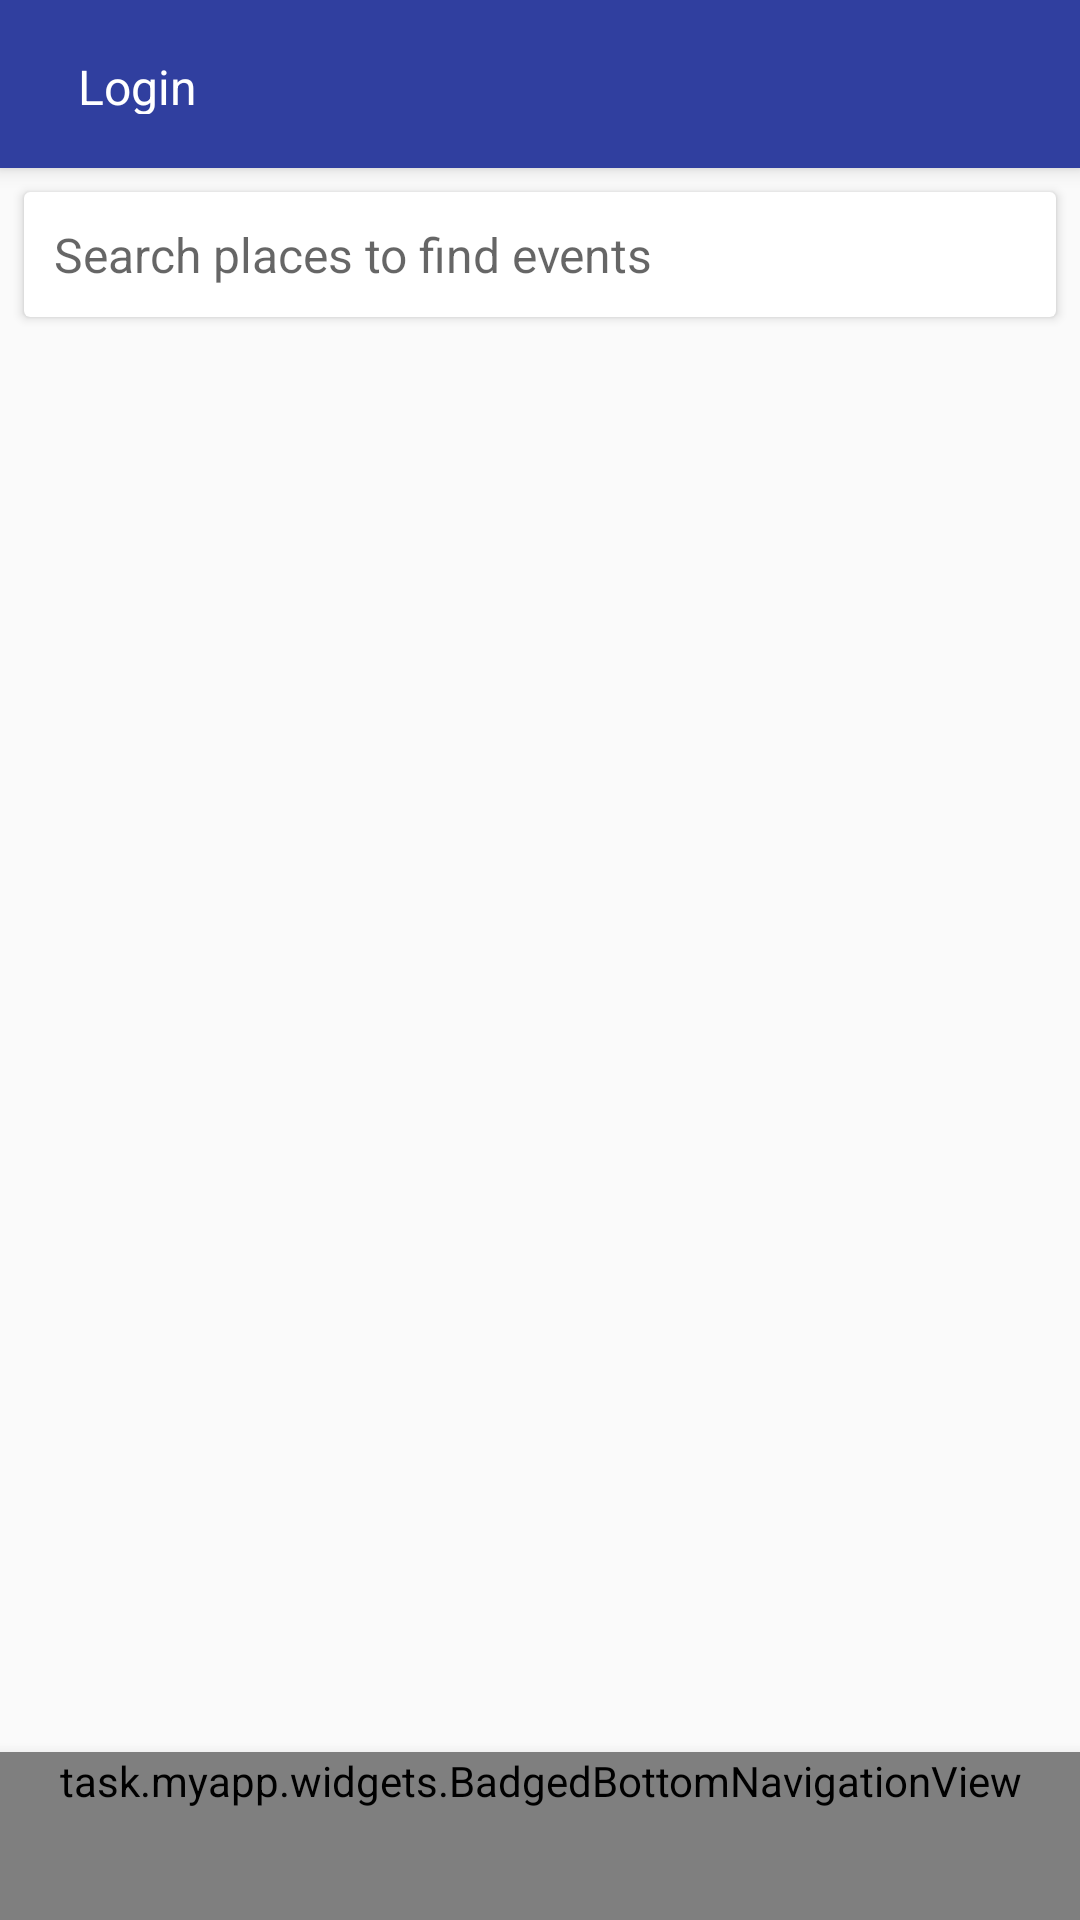

Android layout source for this screen:
<!-- AndroidManifest.xml: activity theme AppTheme.NoActionBar -->
<!-- res/layout/activity_main.xml -->
<?xml version="1.0" encoding="utf-8"?>
<android.support.design.widget.CoordinatorLayout xmlns:android="http://schemas.android.com/apk/res/android"
    xmlns:app="http://schemas.android.com/apk/res-auto"
    android:layout_width="match_parent"
    android:layout_height="match_parent">

    <android.support.design.widget.AppBarLayout
        android:id="@+id/appbar"
        android:layout_width="match_parent"
        android:layout_height="wrap_content"
        android:background="?attr/colorPrimaryDark">

        <android.support.v7.widget.Toolbar
            android:id="@+id/toolbar"
            android:layout_width="match_parent"
            android:layout_height="?attr/actionBarSize"
            app:contentInsetEnd="0dp"
            app:contentInsetLeft="0dp"
            app:contentInsetRight="0dp"
            app:contentInsetStart="0dp"
            app:popupTheme="@style/AppTheme.PopupOverlay">

            <android.support.constraint.ConstraintLayout
                android:layout_width="match_parent"
                android:layout_height="wrap_content">

                <ImageView
                    android:id="@+id/menu_iv"
                    android:layout_width="@dimen/menu_icon_size"
                    android:layout_height="@dimen/menu_icon_size"
                    android:layout_margin="8dp"
                    android:padding="10dp"
                    android:tint="@color/white"
                    android:visibility="gone"
                    app:layout_constraintBottom_toBottomOf="parent"
                    app:layout_constraintStart_toStartOf="parent"
                    app:layout_constraintTop_toTopOf="parent" />

                <TextView
                    android:id="@+id/toolbar_title"
                    android:layout_width="wrap_content"
                    android:layout_height="match_parent"
                    android:layout_marginBottom="8dp"
                    android:layout_marginLeft="16dp"
                    android:layout_marginStart="16dp"
                    android:layout_marginTop="8dp"
                    android:gravity="start|center"
                    android:padding="10dp"
                    android:text="Login"
                    android:textAlignment="textStart"
                    android:textColor="@color/white"
                    android:textSize="16sp"
                    android:visibility="visible"
                    app:layout_constraintBottom_toBottomOf="parent"
                    app:layout_constraintStart_toEndOf="@+id/menu_iv"
                    app:layout_constraintTop_toTopOf="parent" />
            </android.support.constraint.ConstraintLayout>

        </android.support.v7.widget.Toolbar>

    </android.support.design.widget.AppBarLayout>

    <FrameLayout
        android:id="@+id/container"
        android:layout_width="match_parent"
        android:layout_height="match_parent"
        app:layout_behavior="@string/appbar_scrolling_view_behavior">

        <include layout="@layout/content_main_activity" />

    </FrameLayout>


    <include layout="@layout/bottom_nav_layout" />
    <View
        android:id="@+id/view"
        android:layout_width="match_parent"
        android:layout_height="8dp"
        android:background="@drawable/bottomnavbar_dropshadow"
        app:layout_anchor="@+id/bottom_navigation" />
</android.support.design.widget.CoordinatorLayout>
<!-- res/layout/content_main_activity.xml (included above) -->
<?xml version="1.0" encoding="utf-8"?>
<android.support.constraint.ConstraintLayout xmlns:android="http://schemas.android.com/apk/res/android"
    xmlns:app="http://schemas.android.com/apk/res-auto"
    xmlns:tools="http://schemas.android.com/tools"
    android:layout_width="match_parent"
    android:layout_height="match_parent">

    <android.support.v7.widget.CardView
        android:id="@+id/autosearch_parent"
        android:layout_width="match_parent"
        android:layout_height="wrap_content"
        android:layout_marginEnd="8dp"
        android:layout_marginStart="8dp"
        android:layout_marginTop="8dp"
        android:padding="@dimen/dp10"
        app:layout_constraintEnd_toEndOf="parent"
        app:layout_constraintStart_toStartOf="parent"
        app:layout_constraintTop_toTopOf="parent">

        
        
        
        
        

        <AutoCompleteTextView
            android:id="@+id/autocomplete_places"
            android:layout_width="match_parent"
            android:layout_height="wrap_content"
            android:layout_gravity="center_horizontal"
            android:textSize="16sp"
            android:hint="@string/autocomplete_hint"
            android:padding="@dimen/dp10"
            android:background="@color/transparent"
            android:singleLine="true" />

    </android.support.v7.widget.CardView>


    <ImageView
        android:layout_width="wrap_content"
        android:layout_height="wrap_content"
        android:layout_gravity="right"
        android:layout_marginEnd="8dp"
        android:layout_marginTop="8dp"
        android:src="@drawable/powered_by_google_light"
        app:layout_constraintEnd_toEndOf="parent"
        app:layout_constraintTop_toBottomOf="@+id/autosearch_parent" />
</android.support.constraint.ConstraintLayout>
<!-- res/layout/bottom_nav_layout.xml (included above) -->
<?xml version="1.0" encoding="utf-8"?>
<task.myapp.widgets.BadgedBottomNavigationView xmlns:android="http://schemas.android.com/apk/res/android"
    xmlns:app="http://schemas.android.com/apk/res-auto"
    android:id="@+id/bottom_navigation"
    style="@style/Widget.nbk.BottomNavigationView"
    android:layout_width="match_parent"
    android:layout_height="wrap_content"
    android:layout_gravity="bottom"
    app:itemTextColor="@drawable/bottomnav_color"
    app:menu="@menu/bottom_navigation_menu">

</task.myapp.widgets.BadgedBottomNavigationView>
<!-- resources referenced by this layout -->
<resources>
  <color name="transparent">@android:color/transparent</color>
  <color name="white">#ffffff</color>
  <dimen name="dp10">10dp</dimen>
  <dimen name="menu_icon_size">24dp</dimen>
  <!-- drawable bottomnav_color (drawable) -->
  <?xml version="1.0" encoding="utf-8"?>
  <selector xmlns:android="http://schemas.android.com/apk/res/android">
      <item android:color="@color/colorPrimary" android:state_checked="true" />
      <item android:color="#FF414141" />
  </selector>
  <string name="autocomplete_hint">Search places to find events</string>
  <style name="AppTheme.PopupOverlay" parent="ThemeOverlay.AppCompat.Light" />
  <style name="Widget.nbk.BottomNavigationView" parent="Widget.Design.BottomNavigationView">
          <item name="itemIconTint">@drawable/bottomnav_color</item>
          <item name="android:background">@color/white</item>
          <item name="android:elevation" tools:targetApi="lollipop">@dimen/bottom_nav_elevation</item>
          <item name="badgeColor">?colorAccent</item>
          <item name="badgeRadius">3dp</item>
      </style>
  <style name="AppTheme.NoActionBar">
          <item name="windowActionBar">false</item>
          <item name="windowNoTitle">true</item>
      </style>
  <color name="colorPrimary">#3F51B5</color>
  <dimen name="bottom_nav_elevation">8dp</dimen>
</resources>
